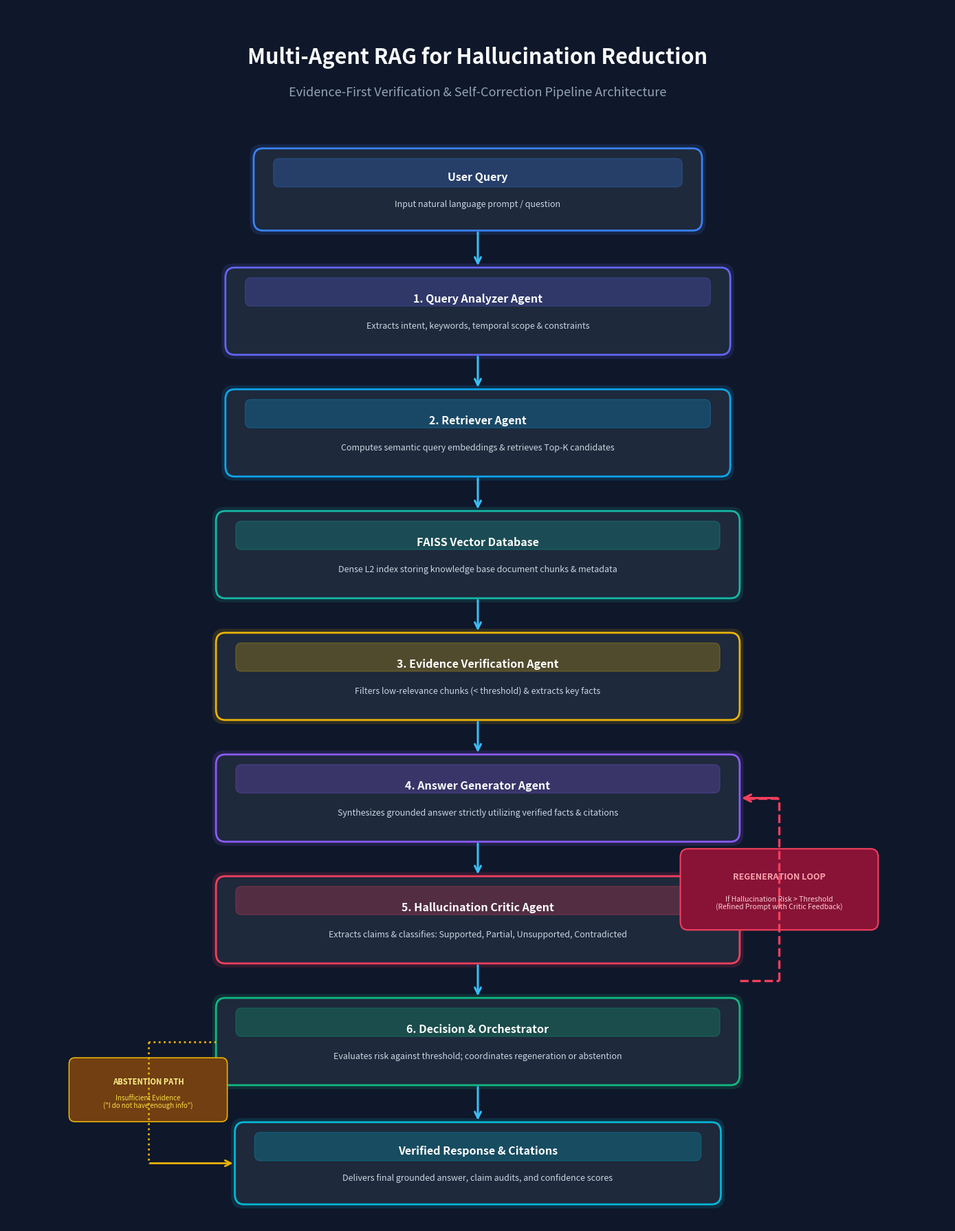

Python code for this plot:
"""
Generate a clean, high-resolution architecture diagram for Multi-Agent RAG.
Saves to docs/architecture.png
"""
import os
import matplotlib.pyplot as plt
import matplotlib.patches as patches

def draw_diagram():
    fig, ax = plt.subplots(figsize=(14, 18), dpi=300)
    fig.patch.set_facecolor('#0f172a') # slate-900
    ax.set_facecolor('#0f172a')
    ax.set_xlim(0, 100)
    ax.set_ylim(0, 120)
    ax.axis('off')

    # Title & Subtitle
    ax.text(50, 115, "Multi-Agent RAG for Hallucination Reduction", 
            ha='center', va='center', fontsize=22, fontweight='bold', color='#f8fafc')
    ax.text(50, 111.5, "Evidence-First Verification & Self-Correction Pipeline Architecture", 
            ha='center', va='center', fontsize=13, color='#94a3b8', style='italic')

    # Color definitions
    c_user = '#3b82f6'      # blue
    c_analyzer = '#6366f1'  # indigo
    c_retriever = '#0ea5e9' # sky
    c_faiss = '#14b8a6'     # teal
    c_verifier = '#eab308'  # amber
    c_generator = '#8b5cf6' # purple
    c_critic = '#f43f5e'    # rose
    c_decision = '#10b981'  # emerald
    c_output = '#06b6d4'    # cyan

    boxes = [
        {"id": "user", "name": "User Query", "role": "Input natural language prompt / question", "col": c_user, "y": 102, "w": 46, "h": 6.5},
        {"id": "analyzer", "name": "1. Query Analyzer Agent", "role": "Extracts intent, keywords, temporal scope & constraints", "col": c_analyzer, "y": 90, "w": 52, "h": 7},
        {"id": "retriever", "name": "2. Retriever Agent", "role": "Computes semantic query embeddings & retrieves Top-K candidates", "col": c_retriever, "y": 78, "w": 52, "h": 7},
        {"id": "faiss", "name": "FAISS Vector Database", "role": "Dense L2 index storing knowledge base document chunks & metadata", "col": c_faiss, "y": 66, "w": 54, "h": 7},
        {"id": "verifier", "name": "3. Evidence Verification Agent", "role": "Filters low-relevance chunks (< threshold) & extracts key facts", "col": c_verifier, "y": 54, "w": 54, "h": 7},
        {"id": "generator", "name": "4. Answer Generator Agent", "role": "Synthesizes grounded answer strictly utilizing verified facts & citations", "col": c_generator, "y": 42, "w": 54, "h": 7},
        {"id": "critic", "name": "5. Hallucination Critic Agent", "role": "Extracts claims & classifies: Supported, Partial, Unsupported, Contradicted", "col": c_critic, "y": 30, "w": 54, "h": 7},
        {"id": "decision", "name": "6. Decision & Orchestrator", "role": "Evaluates risk against threshold; coordinates regeneration or abstention", "col": c_decision, "y": 18, "w": 54, "h": 7},
        {"id": "output", "name": "Verified Response & Citations", "role": "Delivers final grounded answer, claim audits, and confidence scores", "col": c_output, "y": 6, "w": 50, "h": 6.5},
    ]

    # Draw boxes
    for b in boxes:
        x = 50 - b["w"] / 2
        y = b["y"] - b["h"] / 2
        
        # Glow / shadow effect
        rect_glow = patches.FancyBboxPatch((x-0.4, y-0.4), b["w"]+0.8, b["h"]+0.8,
                                          boxstyle="round,pad=0.8,rounding_size=1.2",
                                          facecolor=b["col"], alpha=0.15, edgecolor='none')
        ax.add_patch(rect_glow)

        # Main box
        rect = patches.FancyBboxPatch((x, y), b["w"], b["h"],
                                      boxstyle="round,pad=0.8,rounding_size=1.0",
                                      facecolor='#1e293b', edgecolor=b["col"], linewidth=2)
        ax.add_patch(rect)

        # Header badge
        badge = patches.FancyBboxPatch((x + 1.5, y + b["h"] - 2.8), b["w"] - 3, 2.4,
                                       boxstyle="round,pad=0.2,rounding_size=0.6",
                                       facecolor=b["col"], alpha=0.25, edgecolor=b["col"], linewidth=1)
        ax.add_patch(badge)

        ax.text(50, b["y"] + 1.2, b["name"], ha='center', va='center',
                fontsize=11.5, fontweight='bold', color='#ffffff')
        ax.text(50, b["y"] - 1.5, b["role"], ha='center', va='center',
                fontsize=9, color='#cbd5e1')

    # Draw downward arrows
    for i in range(len(boxes) - 1):
        y_from = boxes[i]["y"] - boxes[i]["h"]/2 - 0.8
        y_to = boxes[i+1]["y"] + boxes[i+1]["h"]/2 + 0.8
        ax.annotate('', xy=(50, y_to), xytext=(50, y_from),
                    arrowprops=dict(facecolor='#38bdf8', edgecolor='#38bdf8',
                                   arrowstyle="->", lw=2.2, mutation_scale=16))

    # Draw REGENERATION FEEDBACK LOOP from Critic / Decision back to Answer Generator
    x_loop = 82
    y_start = 24  # between Critic & Decision
    y_end = 42    # Answer Generator
    
    ax.annotate('', xy=(50 + 27 + 0.8, y_end), xytext=(x_loop, y_end),
                arrowprops=dict(facecolor='#f43f5e', edgecolor='#f43f5e',
                               arrowstyle="->", lw=2.4, mutation_scale=18))
    
    ax.plot([50 + 27 + 0.8, x_loop], [y_start, y_start], color='#f43f5e', lw=2.4, linestyle='--')
    ax.plot([x_loop, x_loop], [y_start, y_end], color='#f43f5e', lw=2.4, linestyle='--')
    ax.plot([x_loop, 50 + 27 + 1.5], [y_end, y_end], color='#f43f5e', lw=2.4, linestyle='--')

    # Regeneration badge / label
    badge_regen = patches.FancyBboxPatch((x_loop - 10, (y_start + y_end)/2 - 3.5), 20, 7,
                                        boxstyle="round,pad=0.5,rounding_size=0.8",
                                        facecolor='#881337', edgecolor='#f43f5e', linewidth=1.5)
    ax.add_patch(badge_regen)
    ax.text(x_loop, (y_start + y_end)/2 + 1.2, "REGENERATION LOOP",
            ha='center', va='center', fontsize=9, fontweight='bold', color='#fda4af')
    ax.text(x_loop, (y_start + y_end)/2 - 1.4, "If Hallucination Risk > Threshold\n(Refined Prompt with Critic Feedback)",
            ha='center', va='center', fontsize=7.5, color='#fecdd3', multialignment='center')

    # Draw ABSTENTION BRANCH (Left side of Decision)
    x_abs = 15
    y_dec = 18
    ax.plot([50 - 27 - 0.8, x_abs], [y_dec, y_dec], color='#eab308', lw=2, linestyle=':')
    ax.plot([x_abs, x_abs], [y_dec, 6], color='#eab308', lw=2, linestyle=':')
    ax.annotate('', xy=(50 - 25 - 0.8, 6), xytext=(x_abs, 6),
                arrowprops=dict(facecolor='#eab308', edgecolor='#eab308',
                               arrowstyle="->", lw=2, mutation_scale=15))
    
    badge_abs = patches.FancyBboxPatch((x_abs - 8, 10.5), 16, 5.5,
                                      boxstyle="round,pad=0.4,rounding_size=0.6",
                                      facecolor='#713f12', edgecolor='#eab308', linewidth=1.2)
    ax.add_patch(badge_abs)
    ax.text(x_abs, 14, "ABSTENTION PATH",
            ha='center', va='center', fontsize=8, fontweight='bold', color='#fef08a')
    ax.text(x_abs, 12, "Insufficient Evidence\n(\"I do not have enough info\")",
            ha='center', va='center', fontsize=7, color='#fde047', multialignment='center')

    os.makedirs('docs', exist_ok=True)
    plt.tight_layout()
    plt.savefig('docs/architecture.png', facecolor=fig.get_facecolor(), edgecolor='none', dpi=300)
    plt.close()
    print("Architecture diagram saved successfully to docs/architecture.png")

if __name__ == '__main__':
    draw_diagram()
